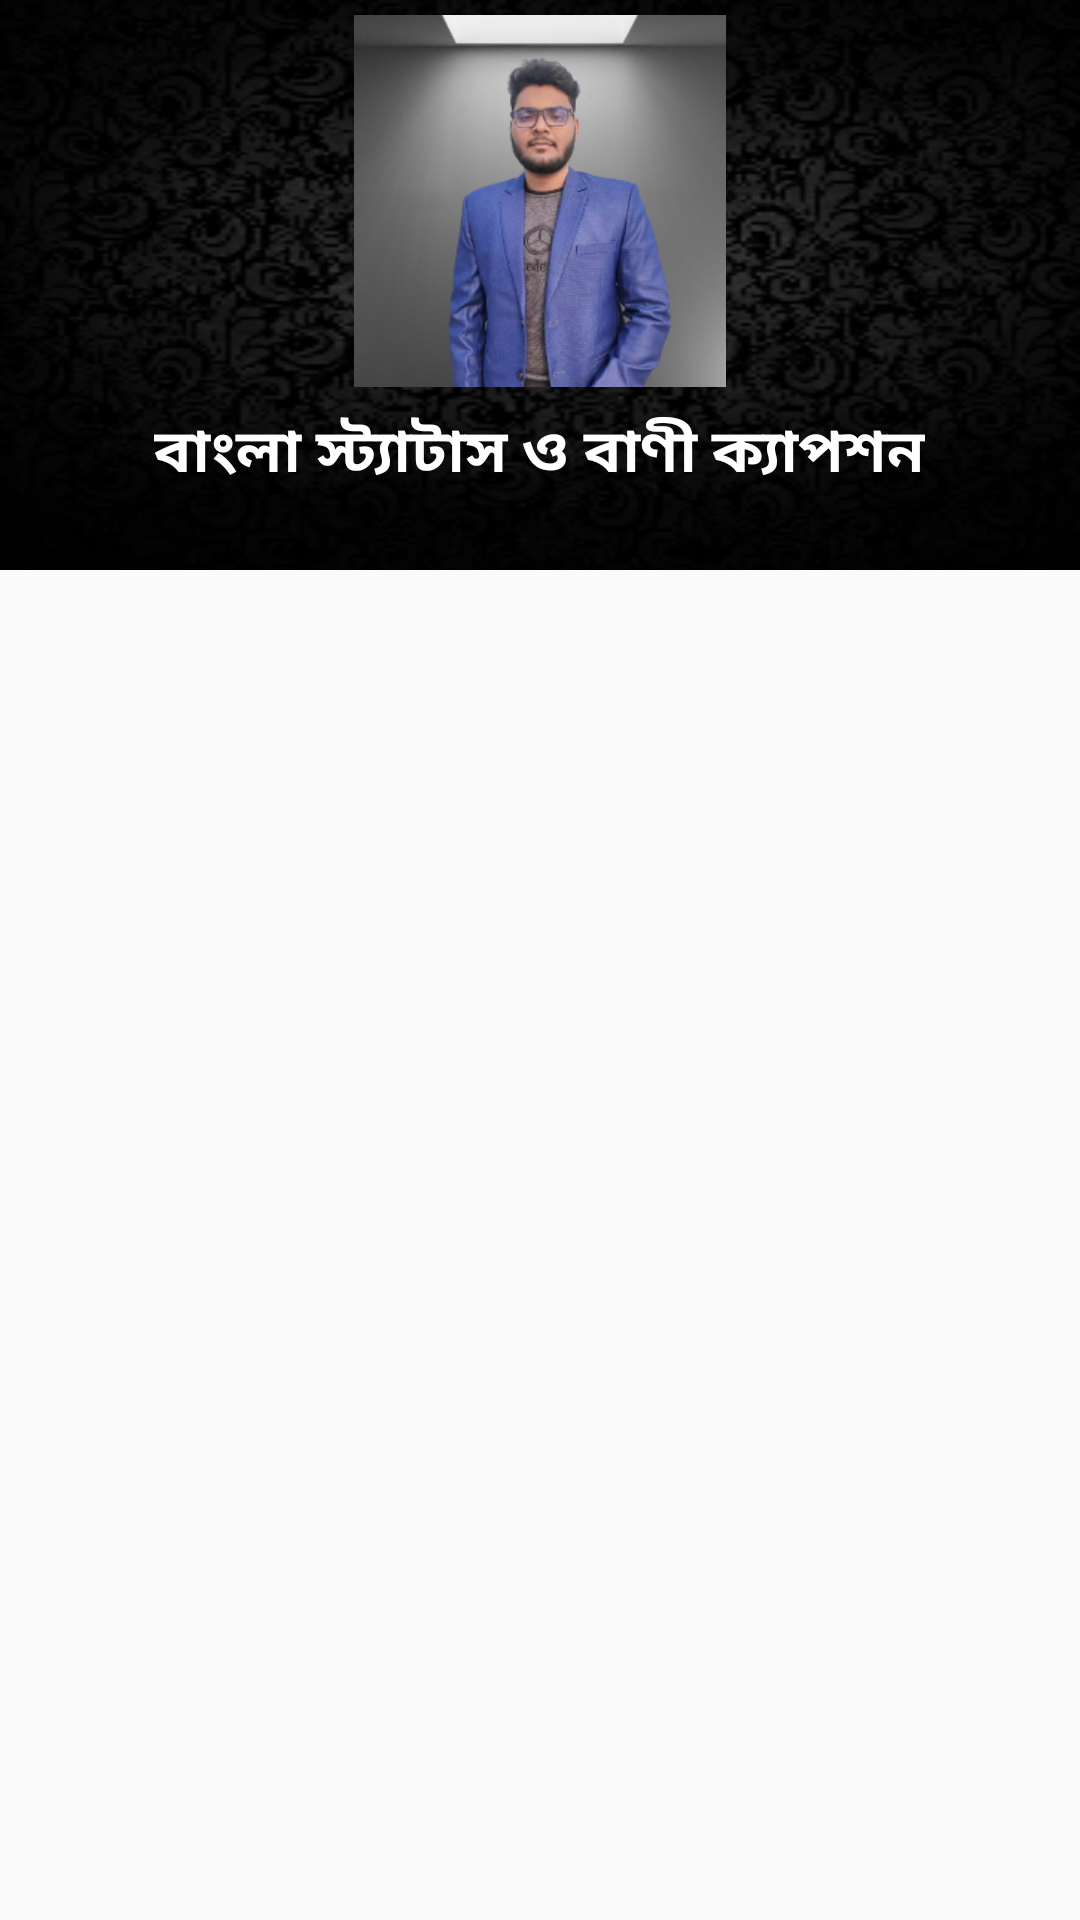

Write the Android layout XML for this screen, with the resource values it uses.
<!-- AndroidManifest.xml: application theme Theme.BanglaStatusPro -->
<!-- res/layout/drawer_hearder.xml -->
<?xml version="1.0" encoding="utf-8"?>
<LinearLayout xmlns:android="http://schemas.android.com/apk/res/android"
    android:layout_width="match_parent"
    android:layout_height="wrap_content"
    android:orientation="vertical"

    >

    <RelativeLayout
        android:layout_width="match_parent"
        android:layout_height="190dp"
        android:background="@drawable/status_back">

        <ImageView
            android:id="@+id/profile_image"
            android:layout_width="142dp"
            android:layout_height="124dp"
            android:layout_centerHorizontal="true"
            android:layout_marginTop="5dp"
            android:src="@drawable/soybur" />

        <TextView
            android:layout_width="wrap_content"
            android:layout_height="wrap_content"
            android:layout_below="@+id/profile_image"
            android:layout_centerHorizontal="true"
            android:layout_marginTop="7dp"
            android:fontFamily="@font/title"
            android:paddingLeft="5dp"
            android:paddingRight="5dp"
            android:text="বাংলা স্ট্যাটাস ও বাণী ক্যাপশন"
            android:textColor="#FFFFFF"
            android:textSize="20sp"
            android:textStyle="bold" />


    </RelativeLayout>


</LinearLayout>
<!-- resources referenced by this layout -->
<resources>
  <!-- drawable soybur: jpg bitmap (drawable, 83311 bytes) -->
  <!-- drawable status_back: jpg bitmap (drawable, 41986 bytes) -->
  <style name="Theme.BanglaStatusPro" parent="Base.Theme.BanglaStatusPro" />
  <style name="Base.Theme.BanglaStatusPro" parent="Theme.AppCompat.DayNight.NoActionBar">
          
          <item name="colorPrimary">@color/colorPrimary</item>
          <item name="android:statusBarColor">#089FE3</item>
  
      </style>
  <color name="colorPrimary">#3F51B5</color>
</resources>
